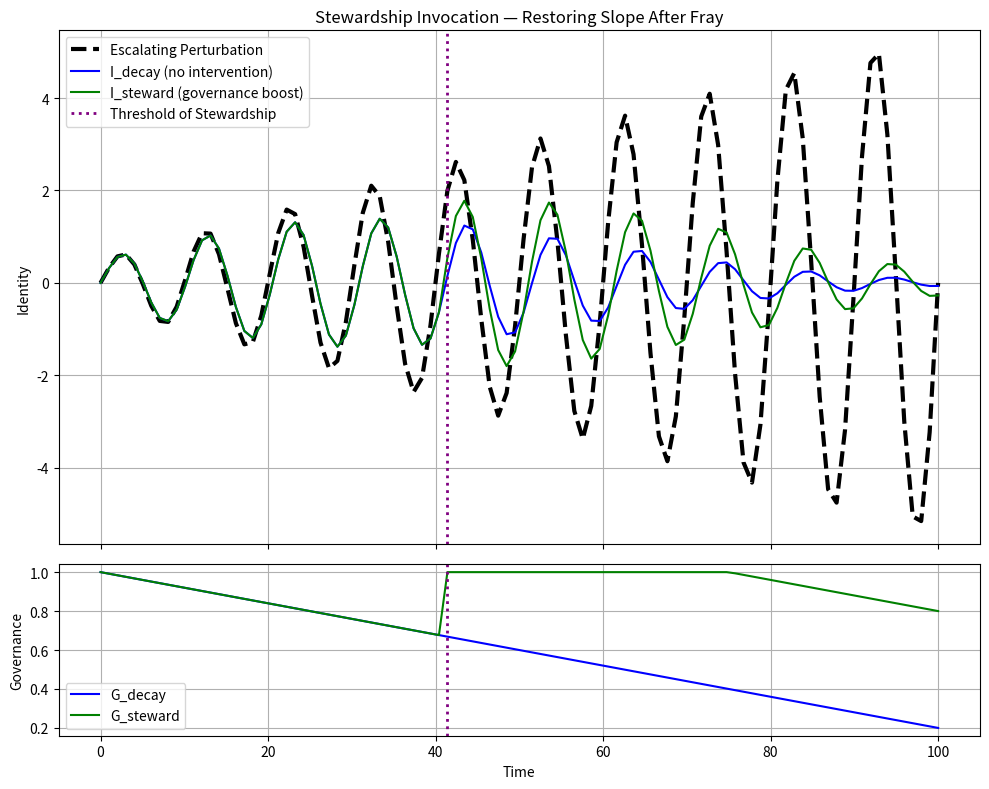

The script that saved this image:
import numpy as np
import matplotlib.pyplot as plt

# Time domain
T = 100
t = np.linspace(0, T, T)

# Escalating perturbation
def escalating_sinusoid(t, base_amp=0.5, growth=0.05, freq=0.1):
    return (base_amp + growth * t) * np.sin(2 * np.pi * freq * t)

# Decay profile
def decay_profile(t, start=1.0, end=0.2):
    return np.clip(start - (start - end) * (t / t[-1]), end, start)

# Governance boost after threshold
def governance_boost(t, threshold_index, boost=0.6):
    G = decay_profile(t)
    G[threshold_index:] += boost
    return np.clip(G, 0, 1)

# Identity response
def identity_response(P, M, C, G):
    I = np.zeros_like(t)
    for i in range(1, len(t)):
        damping = M[i] * C[i] * G[i]
        I[i] = I[i-1] + damping * (P[i] - I[i-1])
    return I

# Inputs
P = escalating_sinusoid(t)
M = decay_profile(t)
C = decay_profile(t)
G_decay = decay_profile(t)

# Threshold detection
threshold_index = np.argmax(M * C * G_decay < 0.3)
threshold_time = t[threshold_index]

# Stewardship intervention
G_steward = governance_boost(t, threshold_index)

# Simulate identity
I_decay = identity_response(P, M, C, G_decay)
I_steward = identity_response(P, M, C, G_steward)

# Plot with subplots
fig, (ax1, ax2) = plt.subplots(2, 1, figsize=(10, 8), sharex=True, gridspec_kw={'height_ratios': [3, 1]})

# Top plot: Identity response
ax1.plot(t, P, 'k--', linewidth=3, label='Escalating Perturbation')
ax1.plot(t, I_decay, 'b', label='I_decay (no intervention)')
ax1.plot(t, I_steward, 'g', label='I_steward (governance boost)')
ax1.axvline(x=threshold_time, color='purple', linestyle=':', linewidth=2, label='Threshold of Stewardship')
ax1.set_ylabel("Identity")
ax1.set_title("Stewardship Invocation — Restoring Slope After Fray")
ax1.legend()
ax1.grid(True)

# Bottom plot: Governance profiles
ax2.plot(t, G_decay, 'b', label='G_decay')
ax2.plot(t, G_steward, 'g', label='G_steward')
ax2.axvline(x=threshold_time, color='purple', linestyle=':', linewidth=2)
ax2.set_ylabel("Governance")
ax2.set_xlabel("Time")
ax2.legend()
ax2.grid(True)

plt.tight_layout()
plt.show()
